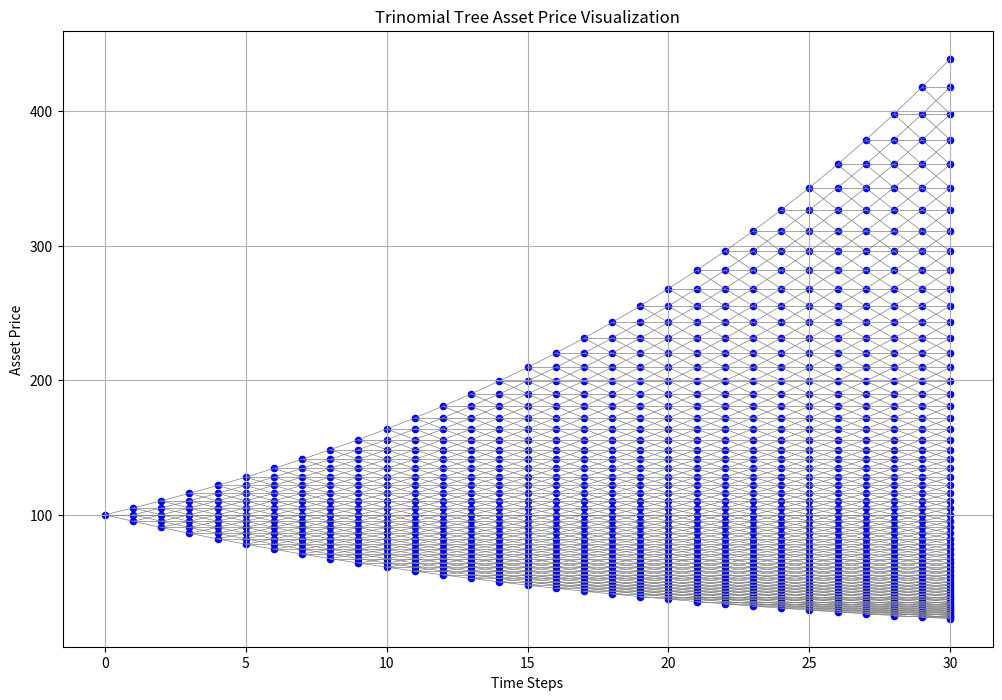

This figure's Python source:
import numpy as np
import numpy.random as npr
import matplotlib.pyplot as plt

def trinomial(type_flag, S, X, T, r, b, v, n):
    """
    Constructs a trinomial tree for American option pricing.
    
    Parameters:
    - type_flag (str): "call" for call option, "put" for put option.
    - S (float): Initial stock price.
    - X (float): Strike price of the option.
    - T (float): Time to maturity (in years).
    - r (float): Risk-free interest rate (annualized).
    - b (float): Cost of carry (b = r - q, where q is the dividend yield).
    - v (float): Volatility of the underlying asset (annualized).
    - n (int): Number of time steps in the trinomial tree.
    
    Returns:
    - return_values : Array containing asset prices tree and an Array containing option value, delta, gamma, theta.
    """
    #delta is v here
    #This is a CRR-equivalent trinomial tree, alternative P values in book
    #To discretize GBM jump sizes and probabilities must match the first two moments of the distribution
    #(the mean and variance)
    #assuming up/down/no change
    #up and down jump sizes:
    #u = e ^ (sigma * sqrt (2 * change in t))
    #d = e ^ ( - sigma * sqrt (2 * change in t))
    #probability of going up or down:
    #Pu = big equation as seen on page 300 ... yikes!
    #Pd = 
    #probabilities must sum to unity. Thus, probability of asset price remaining unchanged is:
    #Pm = 1 - Pu - Pd
    #change in t = Time to maturity / n
    #n = number of time steps
    #after asset price tree is built, option value can be found:
    #in the "standard way" using backward induction
    #n >= Int(Tb^2/2sigma^2) + 1 to avoid negative Pm probability
    option_value = np.zeros(2 * n + 1)
    return_values = np.zeros(4)
    #return values goes option value, delta, gamma, theta 
    #asset_prices_tree = []
    if type_flag == "call":
        z = 1
    else:
        z = -1

    dt = T / n
    u = np.exp(v * np.sqrt(2 * dt))
    d = np.exp(-v * np.sqrt(2 * dt))
    pu = np.square((np.exp(b * dt / 2) - np.exp(-v * np.sqrt(dt / 2))) / (np.exp(v * np.sqrt(dt / 2)) - np.exp(-v * np.sqrt(dt / 2))))
    pd = np.square((np.exp(v * np.sqrt(dt / 2)) - np.exp(b * dt / 2)) / (np.exp(v * np.sqrt(dt / 2)) - np.exp(-v * np.sqrt(dt / 2))))
    pm = 1 - pu - pd
    Df = np.exp(-r * dt)

    #asset_prices_tree.append([S])

    for i in range(2 * n):
        option_value[i] = max([0, z * (S * u ** max([0, i - n]) * d ** max([0, n - i]) - X)])
    
    for j in range(n - 1, -1, -1): #from n - 1 to 0 backwards
        for i in range(j * 2):
            option_value[i] = (pu * option_value[i + 2] + pm * option_value[i + 1] + pd * option_value[i]) * Df
            #american specific:
            option_value[i] = max([option_value[i], z * (S * u ** max([0, i - j]) * d ** max([0, j - i]) - X)])
        if j == 1:
            return_values[1] = (option_value[2] - option_value[0]) / (S * u - S * d) #delta?
            return_values[2] = ((option_value[2] - option_value[1]) / (S * u - S) - (option_value[1] - option_value[0]) / (S - S * d)) / (0.5 * (S * u - S * d)) #gamma?
            return_values[3] = option_value[1] #theta?
    print(option_value)
    return_values[3] = (return_values[3] - option_value[0]) / dt / 365 #theta?
    return_values[0] = option_value[0] #option value i think after backwards induction

    return return_values


def trinomial2(type_flag, S, X, T, r, b, v, n):
    """
    Constructs a trinomial tree for American Barrier option pricing and visualizes it.
    
    Parameters:
    - type_flag (str): "call" for call option, "put" for put option.
    - S (float): Initial stock price.
    - X (float): Strike price of the option.
    - T (float): Time to maturity (in years).
    - r (float): Risk-free interest rate (annualized).
    - b (float): Cost of carry (b = r - q, where q is the dividend yield).
    - v (float): Volatility of the underlying asset (annualized).
    - n (int): Number of time steps in the trinomial tree.
    
    Returns:
    - return_values (numpy.ndarray): Array containing option value, delta, gamma, theta.
    """
    # Initialize arrays
    option_value = np.zeros(2 * n + 1)
    return_values = np.zeros(4)
    asset_prices_tree = []  # To store asset prices at each time step
    
    # Determine option type multiplier
    z = 1 if type_flag.lower() == "call" else -1
    
    # Calculate time step
    dt = T / n
    
    # Calculate up and down jump sizes
    u = np.exp(v * np.sqrt(2 * dt))
    d = np.exp(-v * np.sqrt(2 * dt))
    
    # Calculate probabilities
    numerator_pu = np.exp(b * dt / 2) - np.exp(-v * np.sqrt(dt / 2))
    denominator_pu = np.exp(v * np.sqrt(dt / 2)) - np.exp(-v * np.sqrt(dt / 2))
    pu = (numerator_pu / denominator_pu) ** 2
    
    numerator_pd = np.exp(v * np.sqrt(dt / 2)) - np.exp(b * dt / 2)
    pd = (numerator_pd / denominator_pu) ** 2
    
    pm = 1 - pu - pd
    Df = np.exp(-r * dt)
    
    # Initialize asset_prices_tree with initial asset price
    asset_prices_tree.append([S])
    
    # Build asset price tree
    for j in range(1, n + 1):
        level_prices = []
        for i in range(2 * j + 1):
            # Calculate the number of up and down moves
            up_moves = max(i - j, 0)
            down_moves = max(j - i, 0)
            asset_price = S * (u ** up_moves) * (d ** down_moves)
            level_prices.append(asset_price)
        asset_prices_tree.append(level_prices)
    
    # Initialize option values at maturity
    option_value = np.zeros(2 * n + 1)
    for i in range(2 * n + 1):
        asset_price = asset_prices_tree[-1][i]
        option_value[i] = max(0, z * (asset_price - X))
    
    # Backward induction
    for j in range(n - 1, -1, -1):  # From n-1 to 0
        for i in range(2 * j + 1):
            continuation_value = (pu * option_value[i + 2] +
                                  pm * option_value[i + 1] +
                                  pd * option_value[i]) * Df
            asset_price = asset_prices_tree[j][i]
            intrinsic_value = max(0, z * (asset_price - X))
            option_value[i] = max(continuation_value, intrinsic_value)
        # Optionally calculate Greeks here
        if j == 1:
            return_values[1] = (option_value[2] - option_value[0]) / (asset_prices_tree[1][2] - asset_prices_tree[1][0])  # Delta?
            # Gamma calculation corrected for asset price differences
            delta_up = (option_value[2] - option_value[1]) / (asset_prices_tree[1][2] - asset_prices_tree[1][1])
            delta_down = (option_value[1] - option_value[0]) / (asset_prices_tree[1][1] - asset_prices_tree[1][0])
            return_values[2] = (delta_up - delta_down) / ((asset_prices_tree[1][2] - asset_prices_tree[1][0]) / 2)  # Gamma?
            return_values[3] = (option_value[1] - option_value[0]) / dt / 365  # Theta?
    
    # Store option price
    return_values[0] = option_value[0]  # Option value
    
    # Visualize the asset price tree
    visualize_trinomial_tree(asset_prices_tree)
    
    return return_values

def visualize_trinomial_tree(asset_prices_tree):
    """
    Visualizes the trinomial tree using Matplotlib.
    
    Parameters:
    - asset_prices_tree (list of lists): Asset prices at each node for every time step.
    """
    import matplotlib.pyplot as plt
    
    n = len(asset_prices_tree) - 1  # Number of time steps
    plt.figure(figsize=(12, 8))
    
    for j, level in enumerate(asset_prices_tree):
        for i, price in enumerate(level):
            # Calculate position for plotting
            x = j  # Time step on x-axis
            y = price  # Asset price on y-axis
            plt.scatter(x, y, color='blue', s=20)
            if j > 0:
                # Each node can have up to three parents: up, middle, and down
                # Calculate possible parent indices in the previous level
                
                # 'Up' parent (i-th node in previous level)
                if i < len(asset_prices_tree[j - 1]):
                    parent_price_up = asset_prices_tree[j - 1][i]
                    plt.plot([j - 1, j], [parent_price_up, y], color='gray', linewidth=0.5)
                
                # 'Middle' parent ((i-1)-th node in previous level)
                if (i - 1) >= 0 and (i - 1) < len(asset_prices_tree[j - 1]):
                    parent_price_mid = asset_prices_tree[j - 1][i - 1]
                    plt.plot([j - 1, j], [parent_price_mid, y], color='gray', linewidth=0.5)
                
                # 'Down' parent ((i-2)-th node in previous level)
                if (i - 2) >= 0 and (i - 2) < len(asset_prices_tree[j - 1]):
                    parent_price_down = asset_prices_tree[j - 1][i - 2]
                    plt.plot([j - 1, j], [parent_price_down, y], color='gray', linewidth=0.5)
    
    plt.title('Trinomial Tree Asset Price Visualization')
    plt.xlabel('Time Steps')
    plt.ylabel('Asset Price')
    plt.grid(True)
    plt.show()

#american put option with:
#stock price 100
#strike price 110
#time to maturity 6 months
#RRR = cost-of-carry of 10%
#volatility 27%
#time steps 30
#result = trinomial("put", 100, 110, 0.5, 0.1, 0.1, 0.27, 30)
#result_info = result[1]
#result_tree = result[0]
#visualize_trinomial_tree(result_tree)
result_info = trinomial2("put", 100, 110, 0.5, 0.1, 0.1, 0.27, 30)



print(result_info)